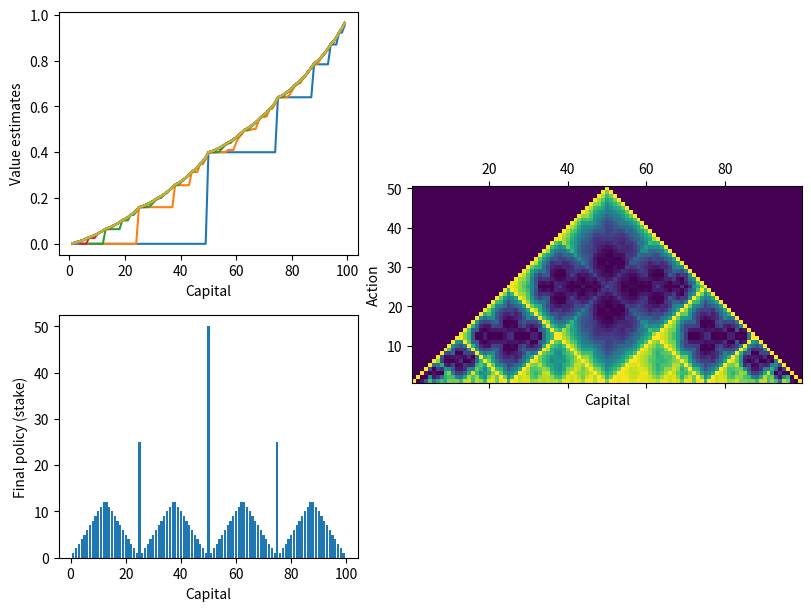

Generate this figure with matplotlib:
"""
Exercise 4.9 (programming) Implement value iteration for the gambler’s problem and
solve it for ph = 0.25 and ph = 0.55. In programming, you may find it convenient to
introduce two dummy states corresponding to termination with capital of 0 and 100,
giving them values of 0 and 1 respectively. Show your results graphically, as in Figure 4.3.
Are your results stable as theta -> 0?
"""

import numpy as np
import matplotlib.pyplot as plt

def value_iteration(goal=100, ph=0.4, theta=1e-10, round_dec=5):
    states = np.arange(1, goal, dtype=int) # [1, 2, ..., goal-1]
    v = np.zeros((goal + 1)) # v[0]=0, v[1], ..., v[goal-1], v[goal]=1
    v[goal] = 1
    policy = np.zeros((goal)) # policy[0(dummy)], policy[1], ..., policy[goal-1]
    value_list = []
    q_matrix = np.zeros((goal // 2, goal - 1)) # v(state|action) = q_matrix[action-1, state-1]

    i = 1
    while True:
        delta = 0
        for state in states:
            v_temp = v[state]
            actions = np.arange(1, np.minimum(state, goal - state) + 1) # [1, ..., min()]
            v_list = ph * v[state + actions] + (1-ph) * v[state - actions]
            v[state] = np.max(v_list)
            delta = np.maximum(delta, np.abs(v_temp - v[state]))
        
        value_list.append(v.copy())
        print(f"Sweep {i} finished. Delta : {delta}")
        i += 1
        if delta < theta:
            print("Done.")
            break

    for state in states:
        actions = np.arange(1, np.minimum(state, goal - state) + 1) # [1, ..., min()]
        v_list = ph * v[state + actions] + (1-ph) * v[state - actions]
        v_list_round = np.round(v_list, round_dec)

        # Optimal policy
        policy[state] = np.argmax(v_list_round) + 1 # tie-break with rounding

        # q_matrix normalization
        if np.max(v_list - np.min(v_list)) == 0:
            v_list_normalized = np.ones(v_list.shape)
        else:
            v_list_normalized = (v_list - np.min(v_list)) / np.max(v_list - np.min(v_list))

        for idx, action in enumerate(actions):
            q_matrix[action-1, state-1] = v_list_normalized[idx]
    return (states, value_list, policy, q_matrix)


states, value_list, policy, q_matrix = value_iteration(ph=0.4)


# plot
fig, axes = plt.subplot_mosaic(
    [['top_left',    'right'],
     ['bottom_left', 'right']],
    figsize=(8, 6),
    width_ratios=[1, 1.3],
    constrained_layout=True,
)

for value in value_list:
    axes['top_left'].plot(states, value[states])
axes['top_left'].set_xlabel('Capital')
axes['top_left'].set_ylabel('Value estimates')

axes['bottom_left'].bar(states, policy[states])
axes['bottom_left'].set_xlabel('Capital')
axes['bottom_left'].set_ylabel('Final policy (stake)')

axes['right'].matshow(q_matrix, origin='lower',
                      extent=(0.5, q_matrix.shape[1] + 0.5, 0.5, q_matrix.shape[0] + 0.5))
axes['right'].set_xlabel('Capital')
axes['right'].set_ylabel('Action')

plt.show()
